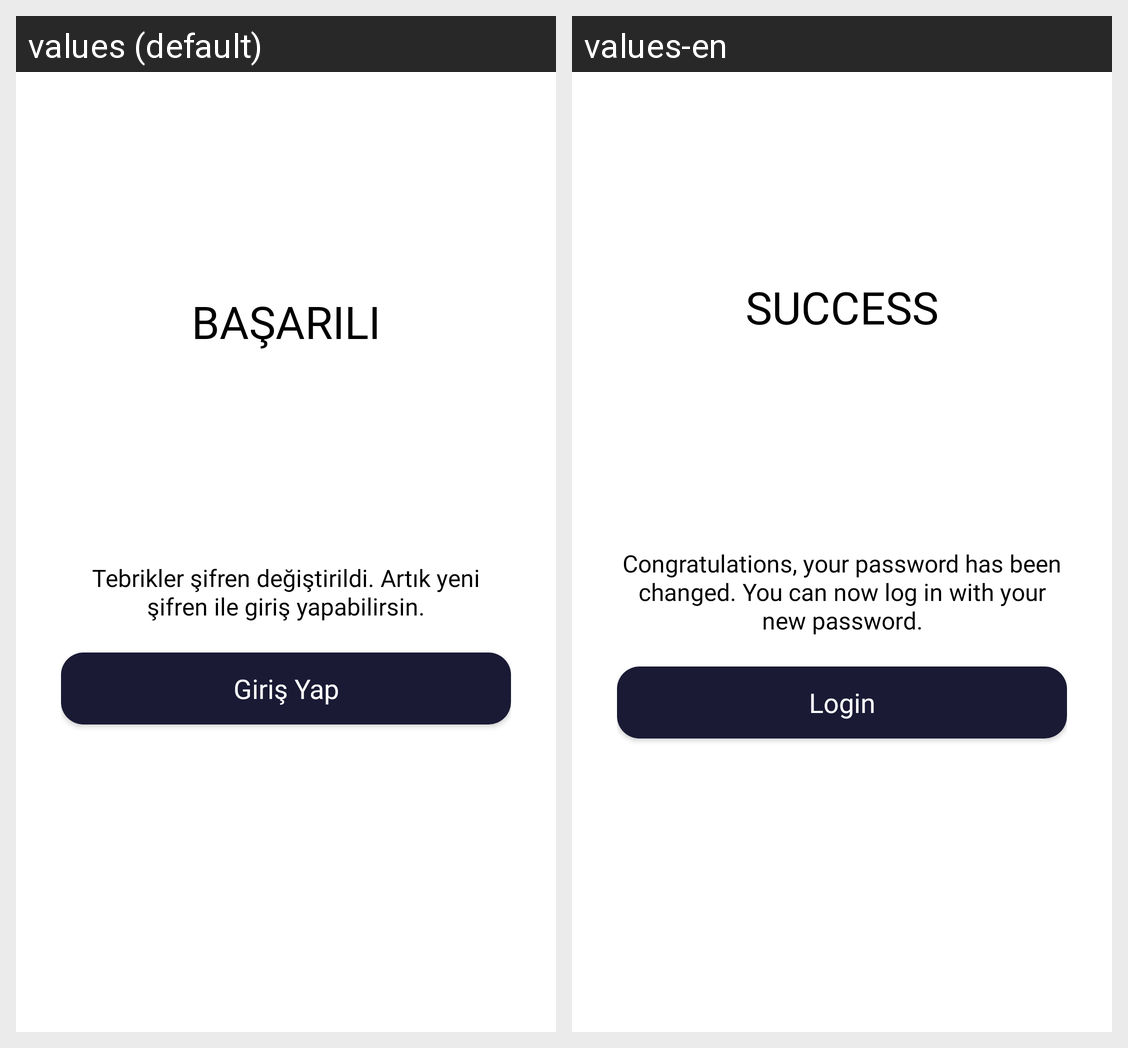

Locale-by-locale string values for the Android screen shown in this grid:
Android screen res/layout/activity_forget_password_success.xml rendered under 2 locales, left to right: values (default), values-en. Device: Nexus 5 (rendered at 1080×1920; each locale shown at half size, 540×960, under a caption strip naming it); theme Theme.OnderGrup.
Strings drawn on this screen, with the default value and each locale's value (text and hints the layout hard-codes, and strings that could not be matched under every locale, appear in the picture but are not listed):

password_updated
  values: BAŞARILI
  values-en: SUCCESS

password_updated_success_message
  values: Tebrikler şifren değiştirildi. Artık yeni şifren ile giriş yapabilirsin.
  values-en: Congratulations, your password has been changed. You can now log in with your new password.

login
  values: Giriş Yap
  values-en: Login
